Run: headless pygame with SDL's dummy video driver; simulated clock (each Clock.tick advances the game by its frame time, no real sleeping); random seed 0; keys injected as events and as key.get_pressed() state; no mouse input.
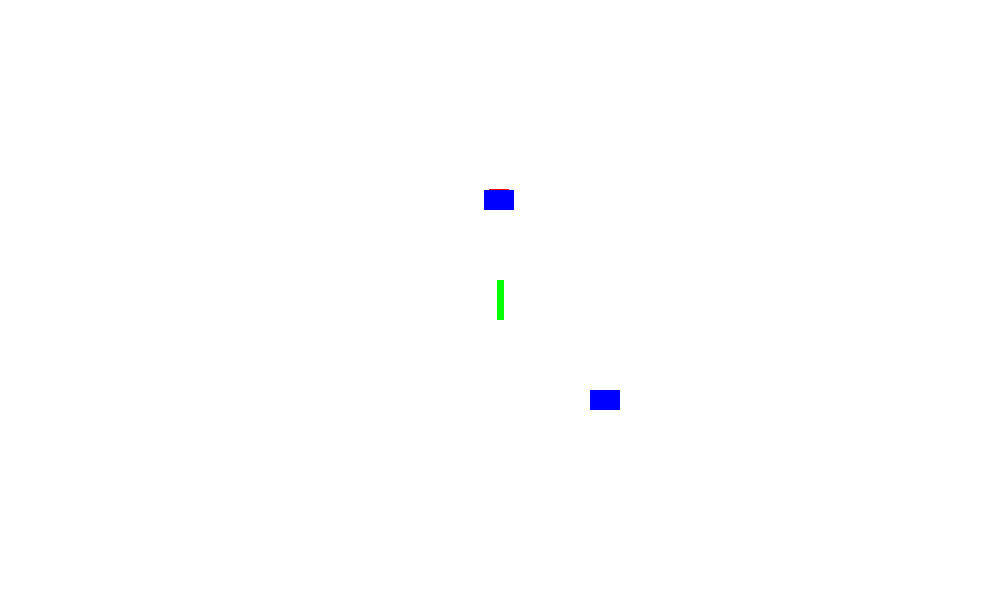
Frame 1 of 4 · flips 1–60 · no input
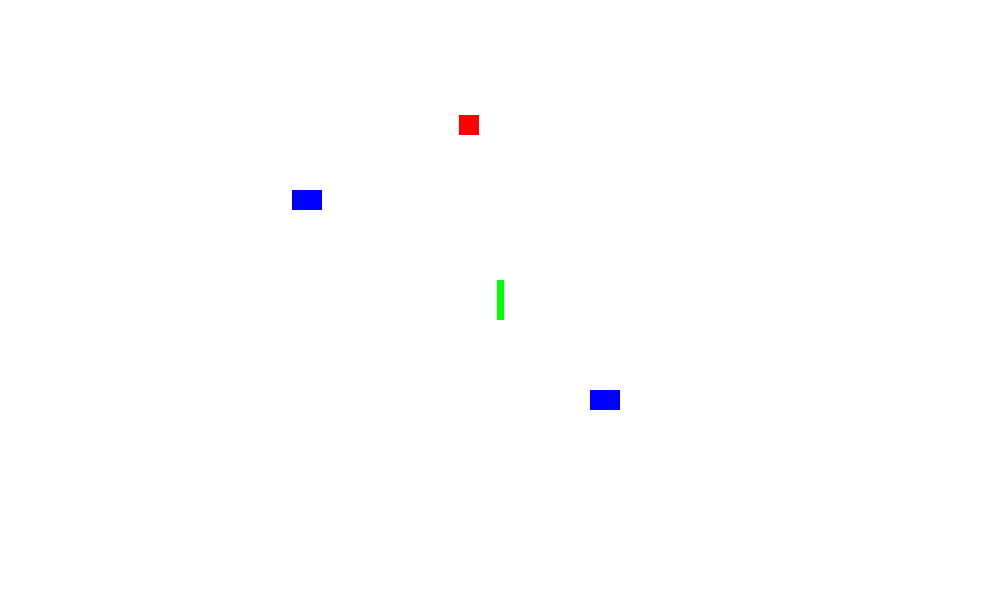
Frame 2 of 4 · flips 61–180 · tapped SPACE, RETURN · held RIGHT (→), D
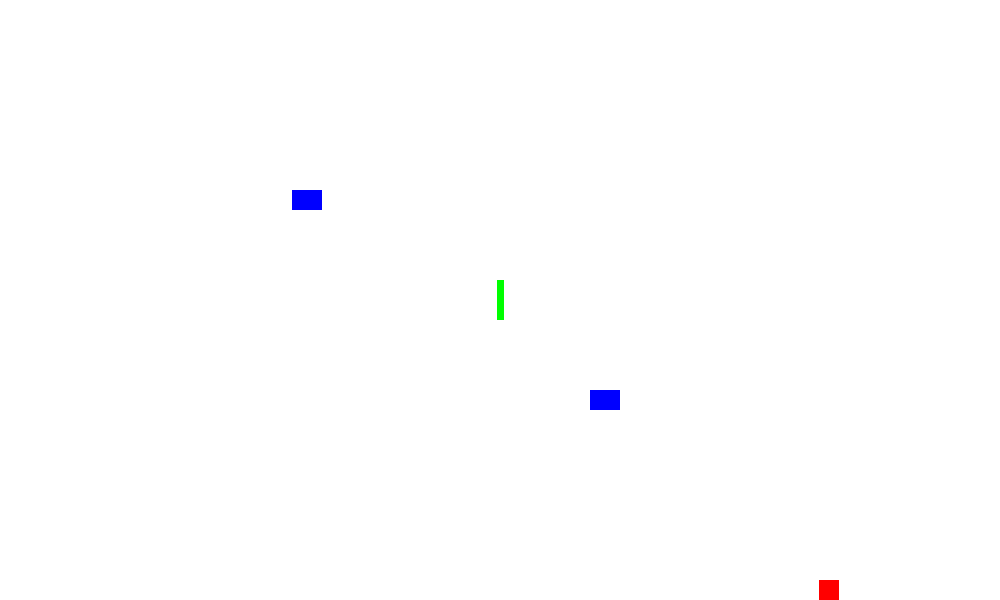
Frame 3 of 4 · flips 181–300 · held DOWN (↓), S
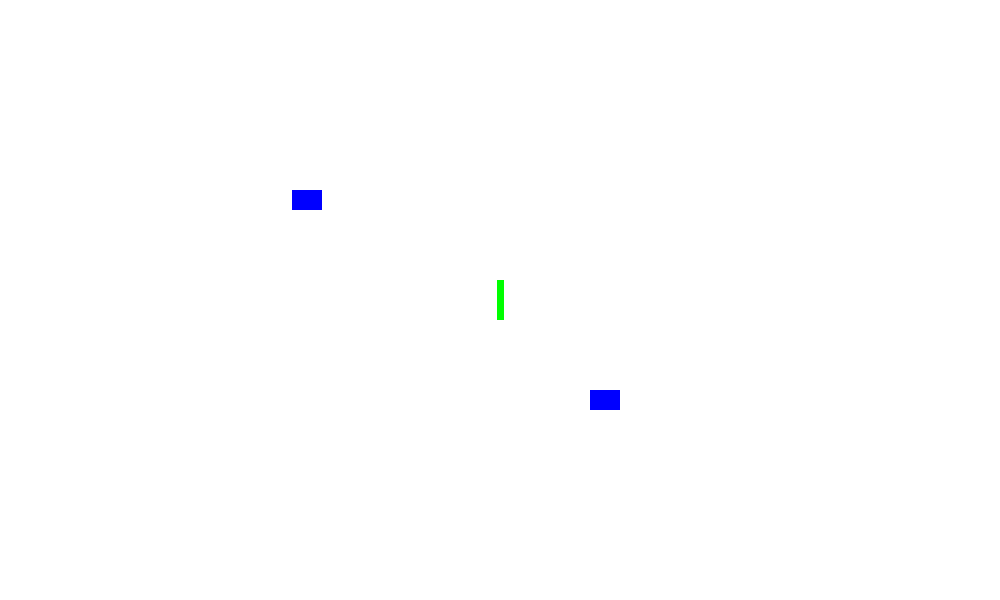
Frame 4 of 4 · flips 301–420 · held LEFT (←), A, UP (↑), W

The pygame program that drew these frames:

import pygame
import time
import random

# Initialize Pygame
pygame.init()

# Constants
SCREEN_WIDTH = 1000
SCREEN_HEIGHT = 600
BALL_RADIUS = 10
RECT_WIDTH = 30
RECT_HEIGHT = 20
SPEED = 5
GRAVITY = 0.3  # Gravity force for ball falling
JUMP_VELOCITY = -5  # Velocity for ball's jump upwards
# STUN_TIME = 2  # Time for NPCs to be stunned in seconds

# Colors
WHITE = (255, 255, 255)
RED = (255, 0, 0)
BLUE = (0, 0, 255)
GREEN = (0,255,0)

# Ball class
class Ball(pygame.sprite.Sprite):
    def __init__(self):
        super().__init__()
        self.image = pygame.Surface((BALL_RADIUS * 2, BALL_RADIUS * 2))
        self.image.fill(RED)
        self.rect = self.image.get_rect()
        self.rect.center = (SCREEN_WIDTH // 2, SCREEN_HEIGHT // 2)
        self.y_velocity = 0
        self.x_velocity = 0
        self.y_position = self.rect.centery
        self.sideinfo = 'lower'  # 'upper' or 'lower' or 'spiker'
        self.bouncing = False

    def move_y(self):
        """Move the ball vertically under the influence of gravity and upwards when bouncing."""
        if not self.bouncing:
            self.rect.centerx += self.x_velocity
            self.y_velocity += GRAVITY
            self.rect.centery += self.y_velocity

            # Prevent the ball from falling below the screen
            if self.rect.bottom >= SCREEN_HEIGHT:
                self.rect.bottom = SCREEN_HEIGHT
                self.y_velocity = 0

        else:
            self.y_velocity = JUMP_VELOCITY
            self.rect.centery += self.y_velocity
            self.rect.centerx += self.x_velocity

            # Bounce back down when reaching max height
            if self.rect.centery <= 100:  # Max height is 100 pixels from the top
                self.bouncing = False

    def collide(self, npc_rects):
        """Check if the ball collides with the NPC rectangles."""
        for npc in npc_rects:
            if self.rect.colliderect(npc.rect) and not npc.stunned and self.y_velocity > 0:
                
                self.sideinfo = npc.sideinfo

                npc.stunned = True
                npc.stun_start_time = time.time()
                if npc.sideinfo == 'spiker':
                    if npc.aiming == 'left':
                        self.x_velocity = -5
                    else:
                        self.x_velocity = 5
                    return True
                else:
                    self.bouncing = True  # Make the ball bounce upwards
                    # if ball is on left side, give it a random x velocity to the right (1-3)
                    if self.rect.centerx < SCREEN_WIDTH // 2:
                        self.x_velocity = random.randint(2, 4)
                    # if ball is on right side, give it a random x velocity to the left (-3 to -1)
                    else:
                        self.x_velocity = random.randint(-4, -2)
                    # Reverse the ball's Y velocity to bounce it upwards
                    return True
        return False

# SPIKER_RECT class
class SPIKER_RECT(pygame.sprite.Sprite):
    def __init__(self, y_position, sideinfo):
        super().__init__()
        self.image = pygame.Surface((RECT_WIDTH//4, RECT_HEIGHT*2))
        self.image.fill(GREEN)
        self.rect = self.image.get_rect()
        self.rect.center = (SCREEN_WIDTH // 2, y_position)
        self.stunned = False
        self.stun_start_time = 0
        self.original_position = self.rect.center
        self.is_jumping = False
        self.jump_velocity = 8  # Add a jump velocity
        self.jump_gravity = 0.5  # Gravity for the jump
        self.sideinfo = sideinfo
        self.stuntime = 1
        self.canSpike = False
        self.aiming = ""

    def move(self, ball, upper_rect):
        """Move the SPIKER_RECT to follow the ball horizontally and handle jumping."""
        if not self.stunned:
            # Keep the SPIKER_RECT in line with the ball, but not lower than its original position
            if self.rect.centerx + SPEED < ball.rect.centerx:
                self.rect.centerx += SPEED
            elif self.rect.centerx - SPEED > ball.rect.centerx:
                self.rect.centerx -= SPEED
            else:
                self.rect.centerx = ball.rect.centerx
            
            # If the SPIKER_RECT is directly under the ball, make it jump when ball is falling
            if (abs(self.rect.centerx - ball.rect.centerx) < 10 and 
                not self.is_jumping and 
                ball.y_velocity > 5 and  # Only jump when ball is falling down
                ball.sideinfo == 'upper'):
                AimOptions = ['left', 'right']
                self.aiming = random.choice(AimOptions)
                self.canSpike = True
                self.stunned = True
                self.is_jumping = True
                self.jump_velocity = -10  # Initial upward velocity
                self.original_position = self.rect.center
            else:
                self.canSpike = False

            # Handle jumping with gravity
            if self.is_jumping:
                self.rect.centery += self.jump_velocity
                self.jump_velocity += self.jump_gravity

                # Check if jump is complete (return to original position)
                if self.rect.centery >= self.original_position[1]:
                    self.rect.centery = self.original_position[1]
                    self.is_jumping = False
                    self.jump_velocity = 0
        else:
            # Check if the stun duration has passed
            if time.time() - self.stun_start_time >= self.stuntime:
                self.stunned = False
            # allow the spike to fall back to their original position
            if self.rect.centery < self.original_position[1]:
                self.rect.centery += 5
            
# NPC_Rect class
class NPC_Rect(pygame.sprite.Sprite):
    def __init__(self, y_position, sideinfo):
        super().__init__()
        self.image = pygame.Surface((RECT_WIDTH, RECT_HEIGHT))
        self.image.fill(BLUE)
        self.rect = self.image.get_rect()
        self.rect.center = (SCREEN_WIDTH // 2, y_position)
        self.stunned = False
        self.stun_start_time = 0
        self.sideinfo = sideinfo
        self.stuntime = 1

    def move_x(self, ball):
        """Move the NPC rectangle to follow the ball horizontally if not stunned."""
        if not self.stunned:
            if self.rect.centerx + SPEED < ball.rect.centerx:
                self.rect.centerx += SPEED
            elif self.rect.centerx - SPEED > ball.rect.centerx:
                self.rect.centerx -= SPEED
            else:
                self.rect.centerx = ball.rect.centerx
        else:
            # Check if the stun duration has passed
            if time.time() - self.stun_start_time >= self.stuntime:
                self.stunned = False

# Colors
WHITE = (255, 255, 255)
RED = (255, 0, 0)
BLUE = (0, 0, 255)
GREEN = (0,255,0)
# Constants
SCREEN_WIDTH = 1000
SCREEN_HEIGHT = 600
# Main game loop
def main():
    screen = pygame.display.set_mode((SCREEN_WIDTH, SCREEN_HEIGHT))
    pygame.display.set_caption('Ball and SPIKER RECT')

    # Create ball and SPIKER_RECT
    ball = Ball()
    npc_upper = NPC_Rect(SCREEN_HEIGHT // 3, 'upper')
    npc_lower = NPC_Rect(SCREEN_HEIGHT * 2 // 3, 'lower')
    spiker = SPIKER_RECT(SCREEN_HEIGHT // 2, 'spiker')
    
    npc_rects = [npc_upper, npc_lower, spiker]
    all_sprites = pygame.sprite.Group()
    all_sprites.add(ball, npc_upper, npc_lower, spiker)

    running = True
    clock = pygame.time.Clock()
    
    while running:
        print(ball.sideinfo)
        screen.fill(WHITE)
        
        # Event handling
        for event in pygame.event.get():
            if event.type == pygame.QUIT:
                running = False
        
        # Ball movement and collision
        ball.move_y()
        ball.collide(npc_rects)
        
        # NPC movement
        npc_upper.move_x(ball)
        npc_lower.move_x(ball)
        
        # SPIKER_RECT movement and collision
        spiker.move(ball, npc_upper)


        # Draw all sprites
        all_sprites.draw(screen)
        
        pygame.display.flip()
        clock.tick(60)

    pygame.quit()


if __name__ == "__main__":
    main()
